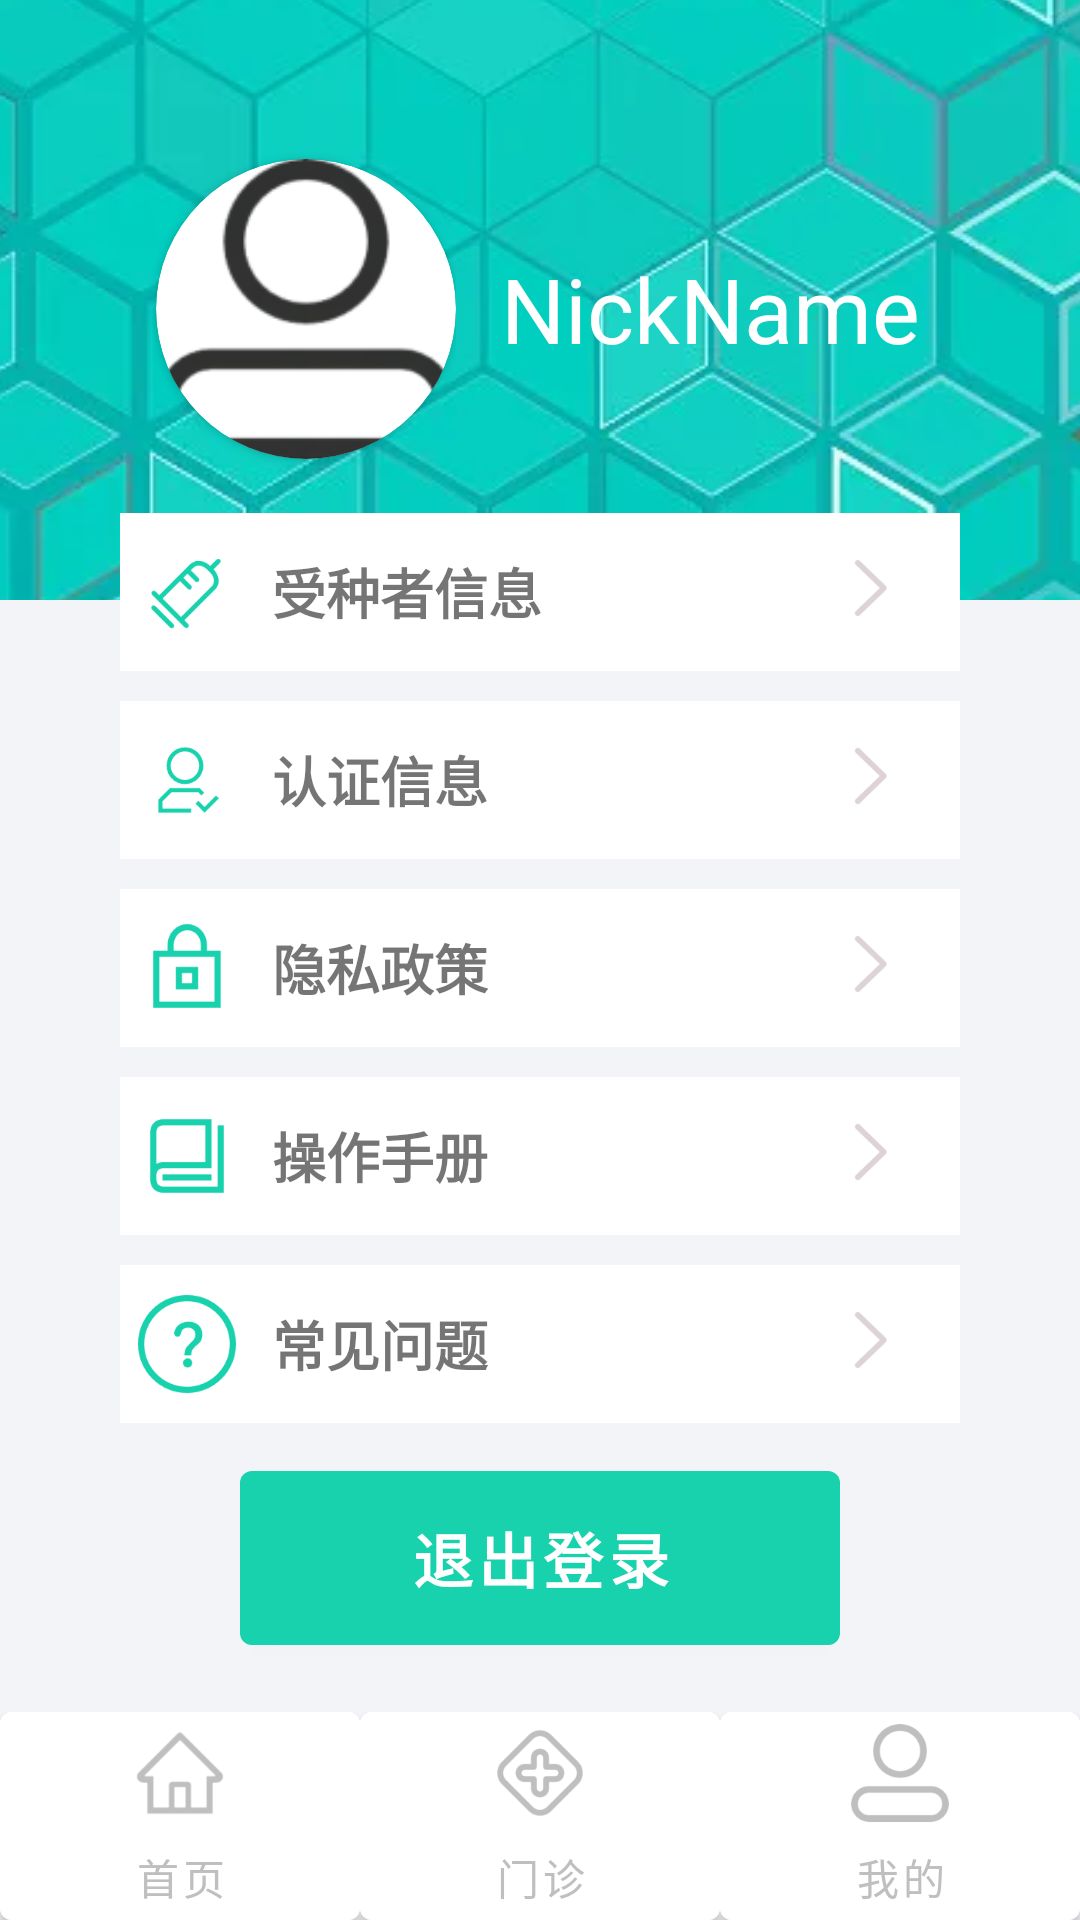

The Android layout XML behind this screen, and the referenced resources:
<!-- AndroidManifest.xml: application theme Theme.MyApplication -->
<!-- res/layout/activity_person_page.xml -->
<?xml version="1.0" encoding="utf-8"?>
<RelativeLayout
    xmlns:android="http://schemas.android.com/apk/res/android"
    xmlns:app="http://schemas.android.com/apk/res-auto"
    android:layout_width="wrap_content"
    android:layout_height="match_parent">
<FrameLayout

    android:layout_width="wrap_content"
    android:layout_height="match_parent"
    android:background="@color/yuemiao_color3">

    <ImageView
        android:layout_width="match_parent"
        android:layout_height="200dp"
        android:src="@drawable/color_card08"
        android:scaleType="center"
        />
    <LinearLayout
        android:layout_width="match_parent"
        android:layout_height="match_parent"
        android:orientation="vertical"
        android:layout_marginTop="45dp"
        android:layout_marginHorizontal="40dp"
        >
        <LinearLayout
            android:layout_width="match_parent"
            android:layout_height="wrap_content"
            android:layout_marginBottom="10dp"
            android:orientation="horizontal"
            >
            
            <LinearLayout
                android:layout_width="wrap_content"
                android:layout_height="wrap_content"
                android:layout_marginRight="15dp"
                >
                <androidx.cardview.widget.CardView
                    android:id="@+id/person_cardView"
                    android:layout_width="wrap_content"
                    android:layout_height="wrap_content"
                    android:layout_marginTop="8dp"
                    android:layout_marginLeft="12dp"
                    android:layout_marginBottom="8dp"
                    android:gravity="center_horizontal"
                    app:cardCornerRadius="60dp"
                    >
                    
                    <ImageView
                        android:id="@+id/person_image"
                        android:layout_width="100dp"
                        android:layout_height="100dp"
                        android:src="@drawable/person_page" />
                </androidx.cardview.widget.CardView>
            </LinearLayout>

            <TextView
                android:id="@+id/person_nickname"
                android:layout_width="wrap_content"
                android:layout_height="wrap_content"
                android:layout_gravity="center_vertical"
                android:text="NickName"
                android:textColor="@color/white"
                android:textSize="30sp"
                />
        </LinearLayout>

        <LinearLayout
            android:layout_width="match_parent"
            android:layout_height="wrap_content"
            android:background="@color/white"
            android:layout_marginBottom="10dp"
            android:paddingVertical="10dp"
            android:id="@+id/shouzhongzhe"
            >
            <ImageView
                android:layout_marginLeft="6dp"
                android:layout_marginRight="12dp"
                android:layout_width="wrap_content"
                android:layout_height="wrap_content"
                android:background="@drawable/shouzhongzhe"
                android:backgroundTint="@color/colorPrimary"
                />
            <TextView
                android:layout_width="wrap_content"
                android:layout_height="wrap_content"
                android:layout_gravity="center_vertical"
                android:text="受种者信息"
                android:textStyle="bold"
                android:textSize="18sp"
                />
            
            <LinearLayout
                android:layout_width="fill_parent"
                android:layout_height="wrap_content"
                android:gravity="end | center_vertical"
                android:layout_marginRight="15dp"
                >
                
                <ImageView
                    android:layout_width="wrap_content"
                    android:layout_height="wrap_content"
                    android:background="@drawable/right_arrow"
                    android:backgroundTint="@color/yuemiao_color3_deeper"
                    />
            </LinearLayout>
        </LinearLayout>
        <LinearLayout
            android:layout_width="match_parent"
            android:layout_height="wrap_content"
            android:background="@color/white"
            android:layout_marginBottom="10dp"
            android:paddingVertical="10dp"
            >
            <ImageView
                android:layout_marginLeft="6dp"
                android:layout_marginRight="12dp"
                android:layout_width="wrap_content"
                android:layout_height="wrap_content"
                android:background="@drawable/renzheng"
                android:backgroundTint="@color/colorPrimary"
                />
            <TextView
                android:layout_width="wrap_content"
                android:layout_height="wrap_content"
                android:layout_gravity="center_vertical"
                android:text="认证信息"
                android:textStyle="bold"
                android:textSize="18sp"
                />
            
            <LinearLayout
                android:layout_width="fill_parent"
                android:layout_height="wrap_content"
                android:gravity="end | center_vertical"
                android:layout_marginRight="15dp"
                >
                
                <ImageView
                    android:layout_width="wrap_content"
                    android:layout_height="wrap_content"
                    android:background="@drawable/right_arrow"
                    android:backgroundTint="@color/yuemiao_color3_deeper"
                    />
            </LinearLayout>
        </LinearLayout>
        <LinearLayout
            android:layout_width="match_parent"
            android:layout_height="wrap_content"
            android:background="@color/white"
            android:layout_marginBottom="10dp"
            android:paddingVertical="10dp"
            >
            <ImageView
                android:layout_marginLeft="6dp"
                android:layout_marginRight="12dp"
                android:layout_width="wrap_content"
                android:layout_height="wrap_content"
                android:background="@drawable/yinsizhengce"
                android:backgroundTint="@color/colorPrimary"
                />
            <TextView
                android:layout_width="wrap_content"
                android:layout_height="wrap_content"
                android:layout_gravity="center_vertical"
                android:text="隐私政策"
                android:textStyle="bold"
                android:textSize="18sp"
                />
            
            <LinearLayout
                android:layout_width="fill_parent"
                android:layout_height="wrap_content"
                android:gravity="end | center_vertical"
                android:layout_marginRight="15dp"
                >
                
                <ImageView
                    android:layout_width="wrap_content"
                    android:layout_height="wrap_content"
                    android:background="@drawable/right_arrow"
                    android:backgroundTint="@color/yuemiao_color3_deeper"
                    />
            </LinearLayout>
        </LinearLayout>
        <LinearLayout
            android:layout_width="match_parent"
            android:layout_height="wrap_content"
            android:background="@color/white"
            android:layout_marginBottom="10dp"
            android:paddingVertical="10dp"
            >
            <ImageView
                android:layout_marginLeft="6dp"
                android:layout_marginRight="12dp"
                android:layout_width="wrap_content"
                android:layout_height="wrap_content"
                android:background="@drawable/caozuoshouce"
                android:backgroundTint="@color/colorPrimary"
                />
            <TextView
                android:layout_width="wrap_content"
                android:layout_height="wrap_content"
                android:layout_gravity="center_vertical"
                android:text="操作手册"
                android:textStyle="bold"
                android:textSize="18sp"
                />
            
            <LinearLayout
                android:layout_width="fill_parent"
                android:layout_height="wrap_content"
                android:gravity="end | center_vertical"
                android:layout_marginRight="15dp"
                >
                
                <ImageView
                    android:layout_width="wrap_content"
                    android:layout_height="wrap_content"
                    android:background="@drawable/right_arrow"
                    android:backgroundTint="@color/yuemiao_color3_deeper"
                    />
            </LinearLayout>
        </LinearLayout>
        <LinearLayout
            android:layout_width="match_parent"
            android:layout_height="wrap_content"
            android:background="@color/white"
            android:layout_marginBottom="10dp"
            android:paddingVertical="10dp"
            >
            <ImageView
                android:layout_marginLeft="6dp"
                android:layout_marginRight="12dp"
                android:layout_width="wrap_content"
                android:layout_height="wrap_content"
                android:background="@drawable/changjianwenti"
                android:backgroundTint="@color/colorPrimary"
                />
            <TextView
                android:layout_width="wrap_content"
                android:layout_height="wrap_content"
                android:layout_gravity="center_vertical"
                android:text="常见问题"
                android:textStyle="bold"
                android:textSize="18sp"
                />
            
            <LinearLayout
                android:layout_width="fill_parent"
                android:layout_height="wrap_content"
                android:gravity="end | center_vertical"
                android:layout_marginRight="15dp"
                >
                
                <ImageView
                    android:layout_width="wrap_content"
                    android:layout_height="wrap_content"
                    android:background="@drawable/right_arrow"
                    android:backgroundTint="@color/yuemiao_color3_deeper"
                    />
            </LinearLayout>
        </LinearLayout>
        <Button
            android:id="@+id/logout_button"
            android:layout_width="200dp"
            android:layout_height="70dp"
            android:text="退出登录"
            android:textSize="20sp"
            android:textStyle="bold"
            android:layout_gravity="center"
            />
    </LinearLayout>
</FrameLayout>
    <include
        layout="@layout/bottom_bar"
        android:layout_height="wrap_content"
        android:layout_width="match_parent"
        android:layout_alignParentBottom="true"
        />
</RelativeLayout>
<!-- res/layout/bottom_bar.xml (included above) -->
<?xml version="1.0" encoding="utf-8"?>
<LinearLayout xmlns:android="http://schemas.android.com/apk/res/android"
    android:layout_width="match_parent"
    android:layout_height="wrap_content"
    android:orientation="horizontal"
    android:baselineAligned="false"
    android:id="@+id/bottom_bar"
    >
    <Button
        android:id="@+id/home_page"
        android:layout_width="wrap_content"
        android:layout_height="wrap_content"
        android:text="首页"
        android:insetTop="0dp"
        android:insetBottom="0dp"
        android:layout_weight="1"
        android:layout_gravity="fill_horizontal|center_vertical"
        android:textColor="@color/gray"
        android:backgroundTint="@color/white"
        android:drawableTint="@color/gray"
        android:drawableTop="@drawable/home_logo"
        />
    <Button
        android:id="@+id/clinic_page"
        android:layout_width="wrap_content"
        android:layout_height="wrap_content"
        android:text="门诊"
        android:insetTop="0dp"
        android:insetBottom="0dp"
        android:layout_weight="1"
        android:layout_gravity="fill_horizontal|center_vertical"
        android:textColor="@color/gray"
        android:backgroundTint="@color/white"
        android:drawableTint="@color/gray"
        android:drawableTop="@drawable/clinic_page"
        />
    <Button
        android:id="@+id/person_page"
        android:layout_width="wrap_content"
        android:layout_height="wrap_content"
        android:text="我的"
        android:insetTop="0dp"
        android:insetBottom="0dp"
        android:layout_weight="1"
        android:layout_gravity="fill_horizontal|center_vertical"
        android:textColor="@color/gray"
        android:backgroundTint="@color/white"
        android:drawableTint="@color/gray"
        android:drawableTop="@drawable/person_page"
        />
</LinearLayout>
<!-- resources referenced by this layout -->
<resources>
  <color name="colorPrimary">#17D2AC</color>
  <color name="gray">#bfbfbf</color>
  <color name="white">#FFFFFFFF</color>
  <color name="yuemiao_color3">#f2f4f7</color>
  <color name="yuemiao_color3_deeper">#ddd3d7</color>
  <!-- drawable caozuoshouce: png bitmap (drawable-xxxhdpi, 1235 bytes) -->
  <!-- drawable changjianwenti: png bitmap (drawable-xxxhdpi, 2832 bytes) -->
  <!-- drawable clinic_page: png bitmap (drawable-xxxhdpi, 10342 bytes) -->
  <!-- drawable color_card08: jpg bitmap (drawable, 44034 bytes) -->
  <!-- drawable home_logo: png bitmap (drawable-xxxhdpi, 3296 bytes) -->
  <!-- drawable person_page: png bitmap (drawable-xxxhdpi, 8038 bytes) -->
  <!-- drawable renzheng: png bitmap (drawable-xxxhdpi, 1853 bytes) -->
  <!-- drawable right_arrow: png bitmap (drawable-xxxhdpi, 3258 bytes) -->
  <!-- drawable shouzhongzhe: png bitmap (drawable-xxxhdpi, 1720 bytes) -->
  <!-- drawable yinsizhengce: png bitmap (drawable-xxxhdpi, 1455 bytes) -->
  <style name="Theme.MyApplication" parent="Theme.MaterialComponents.DayNight.DarkActionBar">
          
          <item name="colorPrimary">@color/colorPrimary</item>
          <item name="colorPrimaryVariant">@color/purple_700</item>
          <item name="colorOnPrimary">@color/white</item>
          
          <item name="colorSecondary">@color/teal_200</item>
          <item name="colorSecondaryVariant">@color/teal_700</item>
          <item name="colorOnSecondary">@color/black</item>
          
          <item name="android:statusBarColor">?attr/colorPrimaryVariant</item>
          
      </style>
  <color name="purple_700">#FF3700B3</color>
  <color name="teal_200">#30DBCB</color>
  <color name="teal_700">#FF018786</color>
  <color name="black">#FF000000</color>
</resources>
